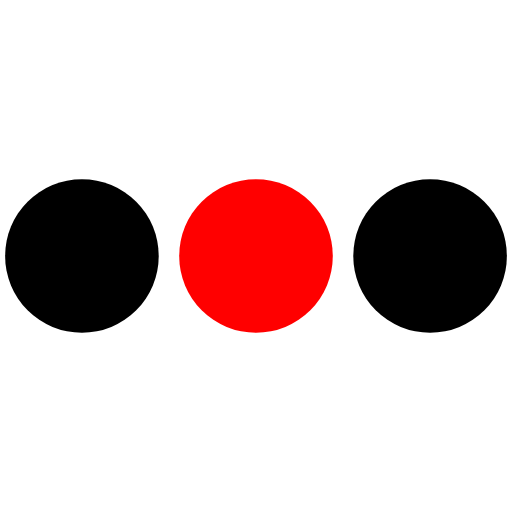
t = 0.00 s
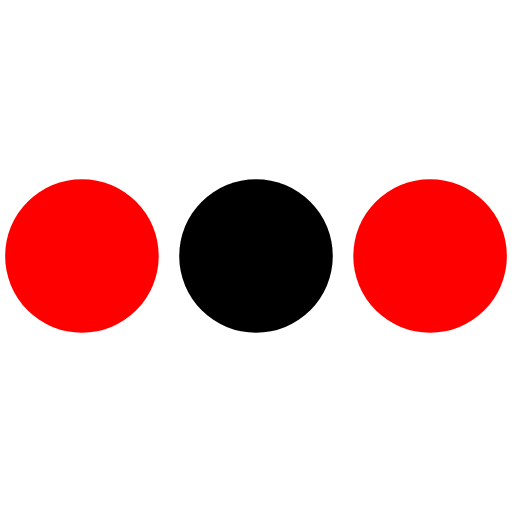
t = 0.38 s
t = 0.81 s: frame unchanged from t = 0.00 s, image omitted
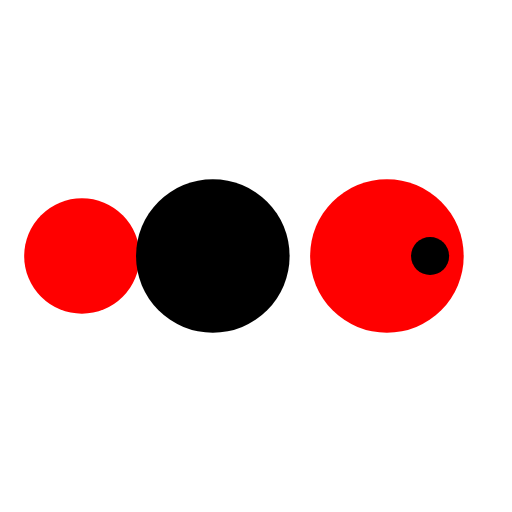
t = 1.19 s
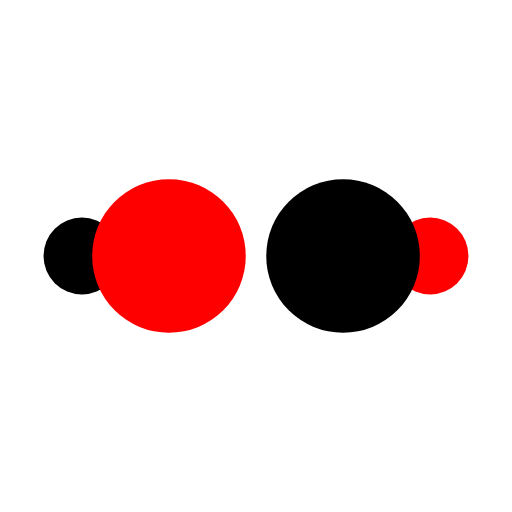
t = 1.63 s
t = 2.00 s: frame unchanged from t = 0.00 s, image omitted

The animated SVG that drew these frames (rendered in a browser with its animation timeline set to each time). Animation: 50 SMIL elements (animate=50); one cycle of 2.00 s.

<?xml version="1.0" encoding="utf-8"?><svg width='120px' height='120px' xmlns="http://www.w3.org/2000/svg" viewBox="0 0 100 100" preserveAspectRatio="xMidYMid" class="uil-ellipsis"><circle cx="16" cy="50" r="15" fill="red" transform="rotate(0 50 50)"><animate id="anir11" attributeName="r" from="0" to="15" begin="0s;anir14.end" dur="0.25s" fill="freeze"></animate><animate id="anir12" attributeName="r" from="15" to="15" begin="anir11.end" dur="1.25s" fill="freeze"></animate><animate id="anir13" attributeName="r" from="15" to="0" begin="anir12.end" dur="0.25s" fill="freeze"></animate><animate id="anir14" attributeName="r" from="0" to="0" begin="anir13.end" dur="0.25s" fill="freeze"></animate><animate id="anix11" attributeName="cx" from="16" to="16" begin="0s;anix18.end" dur="0.25s" fill="freeze"></animate><animate id="anix12" attributeName="cx" from="16" to="16" begin="anix11.end" dur="0.25s" fill="freeze"></animate><animate id="anix13" attributeName="cx" from="16" to="50" begin="anix12.end" dur="0.25s" fill="freeze"></animate><animate id="anix14" attributeName="cx" from="50" to="50" begin="anix13.end" dur="0.25s" fill="freeze"></animate><animate id="anix15" attributeName="cx" from="50" to="84" begin="anix14.end" dur="0.25s" fill="freeze"></animate><animate id="anix16" attributeName="cx" from="84" to="84" begin="anix15.end" dur="0.25s" fill="freeze"></animate><animate id="anix17" attributeName="cx" from="84" to="84" begin="anix16.end" dur="0.25s" fill="freeze"></animate><animate id="anix18" attributeName="cx" from="84" to="16" begin="anix17.end" dur="0.25s" fill="freeze"></animate></circle><circle cx="50" cy="50" r="15" fill="#000000" transform="rotate(0 50 50)"><animate id="anir21" attributeName="r" from="15" to="15" begin="0s;anir25.end" dur="1s" fill="freeze"></animate><animate id="anir22" attributeName="r" from="15" to="0" begin="anir21.end" dur="0.25s" fill="freeze"></animate><animate id="anir23" attributeName="r" from="0" to="0" begin="anir22.end" dur="0.25s" fill="freeze"></animate><animate id="anir24" attributeName="r" from="0" to="15" begin="anir23.end" dur="0.25s" fill="freeze"></animate><animate id="anir25" attributeName="r" from="15" to="15" begin="anir24.end" dur="0.25s" fill="freeze"></animate><animate id="anix21" attributeName="cx" from="16" to="50" begin="0s;anix28.end" dur="0.25s" fill="freeze"></animate><animate id="anix22" attributeName="cx" from="50" to="50" begin="anix21.end" dur="0.25s" fill="freeze"></animate><animate id="anix23" attributeName="cx" from="50" to="84" begin="anix22.end" dur="0.25s" fill="freeze"></animate><animate id="anix24" attributeName="cx" from="84" to="84" begin="anix23.end" dur="0.25s" fill="freeze"></animate><animate id="anix25" attributeName="cx" from="84" to="84" begin="anix24.end" dur="0.25s" fill="freeze"></animate><animate id="anix26" attributeName="cx" from="84" to="16" begin="anix25.end" dur="0.25s" fill="freeze"></animate><animate id="anix27" attributeName="cx" from="16" to="16" begin="anix26.end" dur="0.25s" fill="freeze"></animate><animate id="anix28" attributeName="cx" from="16" to="16" begin="anix27.end" dur="0.25s" fill="freeze"></animate></circle><circle cx="84" cy="50" r="15" fill="red" transform="rotate(0 50 50)"><animate id="anir31" attributeName="r" from="15" to="15" begin="0s;anir35.end" dur="0.5s" fill="freeze"></animate><animate id="anir32" attributeName="r" from="15" to="0" begin="anir31.end" dur="0.25s" fill="freeze"></animate><animate id="anir33" attributeName="r" from="0" to="0" begin="anir32.end" dur="0.25s" fill="freeze"></animate><animate id="anir34" attributeName="r" from="0" to="15" begin="anir33.end" dur="0.25s" fill="freeze"></animate><animate id="anir35" attributeName="r" from="15" to="15" begin="anir34.end" dur="0.75s" fill="freeze"></animate><animate id="anix31" attributeName="cx" from="50" to="84" begin="0s;anix38.end" dur="0.25s" fill="freeze"></animate><animate id="anix32" attributeName="cx" from="84" to="84" begin="anix31.end" dur="0.25s" fill="freeze"></animate><animate id="anix33" attributeName="cx" from="84" to="84" begin="anix32.end" dur="0.25s" fill="freeze"></animate><animate id="anix34" attributeName="cx" from="84" to="16" begin="anix33.end" dur="0.25s" fill="freeze"></animate><animate id="anix35" attributeName="cx" from="16" to="16" begin="anix34.end" dur="0.25s" fill="freeze"></animate><animate id="anix36" attributeName="cx" from="16" to="16" begin="anix35.end" dur="0.25s" fill="freeze"></animate><animate id="anix37" attributeName="cx" from="16" to="50" begin="anix36.end" dur="0.25s" fill="freeze"></animate><animate id="anix38" attributeName="cx" from="50" to="50" begin="anix37.end" dur="0.25s" fill="freeze"></animate></circle><circle cx="84" cy="50" r="15" fill="#000000" transform="rotate(0 50 50)"><animate id="anir41" attributeName="r" from="15" to="0" begin="0s;anir44.end" dur="0.25s" fill="freeze"></animate><animate id="anir42" attributeName="r" from="0" to="0" begin="anir41.end" dur="0.25s" fill="freeze"></animate><animate id="anir43" attributeName="r" from="0" to="15" begin="anir42.end" dur="0.25s" fill="freeze"></animate><animate id="anir44" attributeName="r" from="15" to="15" begin="anir43.end" dur="1.25s" fill="freeze"></animate><animate id="anix41" attributeName="cx" from="84" to="84" begin="0s;anix48.end" dur="0.25s" fill="freeze"></animate><animate id="anix42" attributeName="cx" from="84" to="16" begin="anix41.end" dur="0.25s" fill="freeze"></animate><animate id="anix43" attributeName="cx" from="16" to="16" begin="anix42.end" dur="0.25s" fill="freeze"></animate><animate id="anix44" attributeName="cx" from="16" to="16" begin="anix43.end" dur="0.25s" fill="freeze"></animate><animate id="anix45" attributeName="cx" from="16" to="50" begin="anix44.end" dur="0.25s" fill="freeze"></animate><animate id="anix46" attributeName="cx" from="50" to="50" begin="anix45.end" dur="0.25s" fill="freeze"></animate><animate id="anix47" attributeName="cx" from="50" to="84" begin="anix46.end" dur="0.25s" fill="freeze"></animate><animate id="anix48" attributeName="cx" from="84" to="84" begin="anix47.end" dur="0.25s" fill="freeze"></animate></circle></svg>
